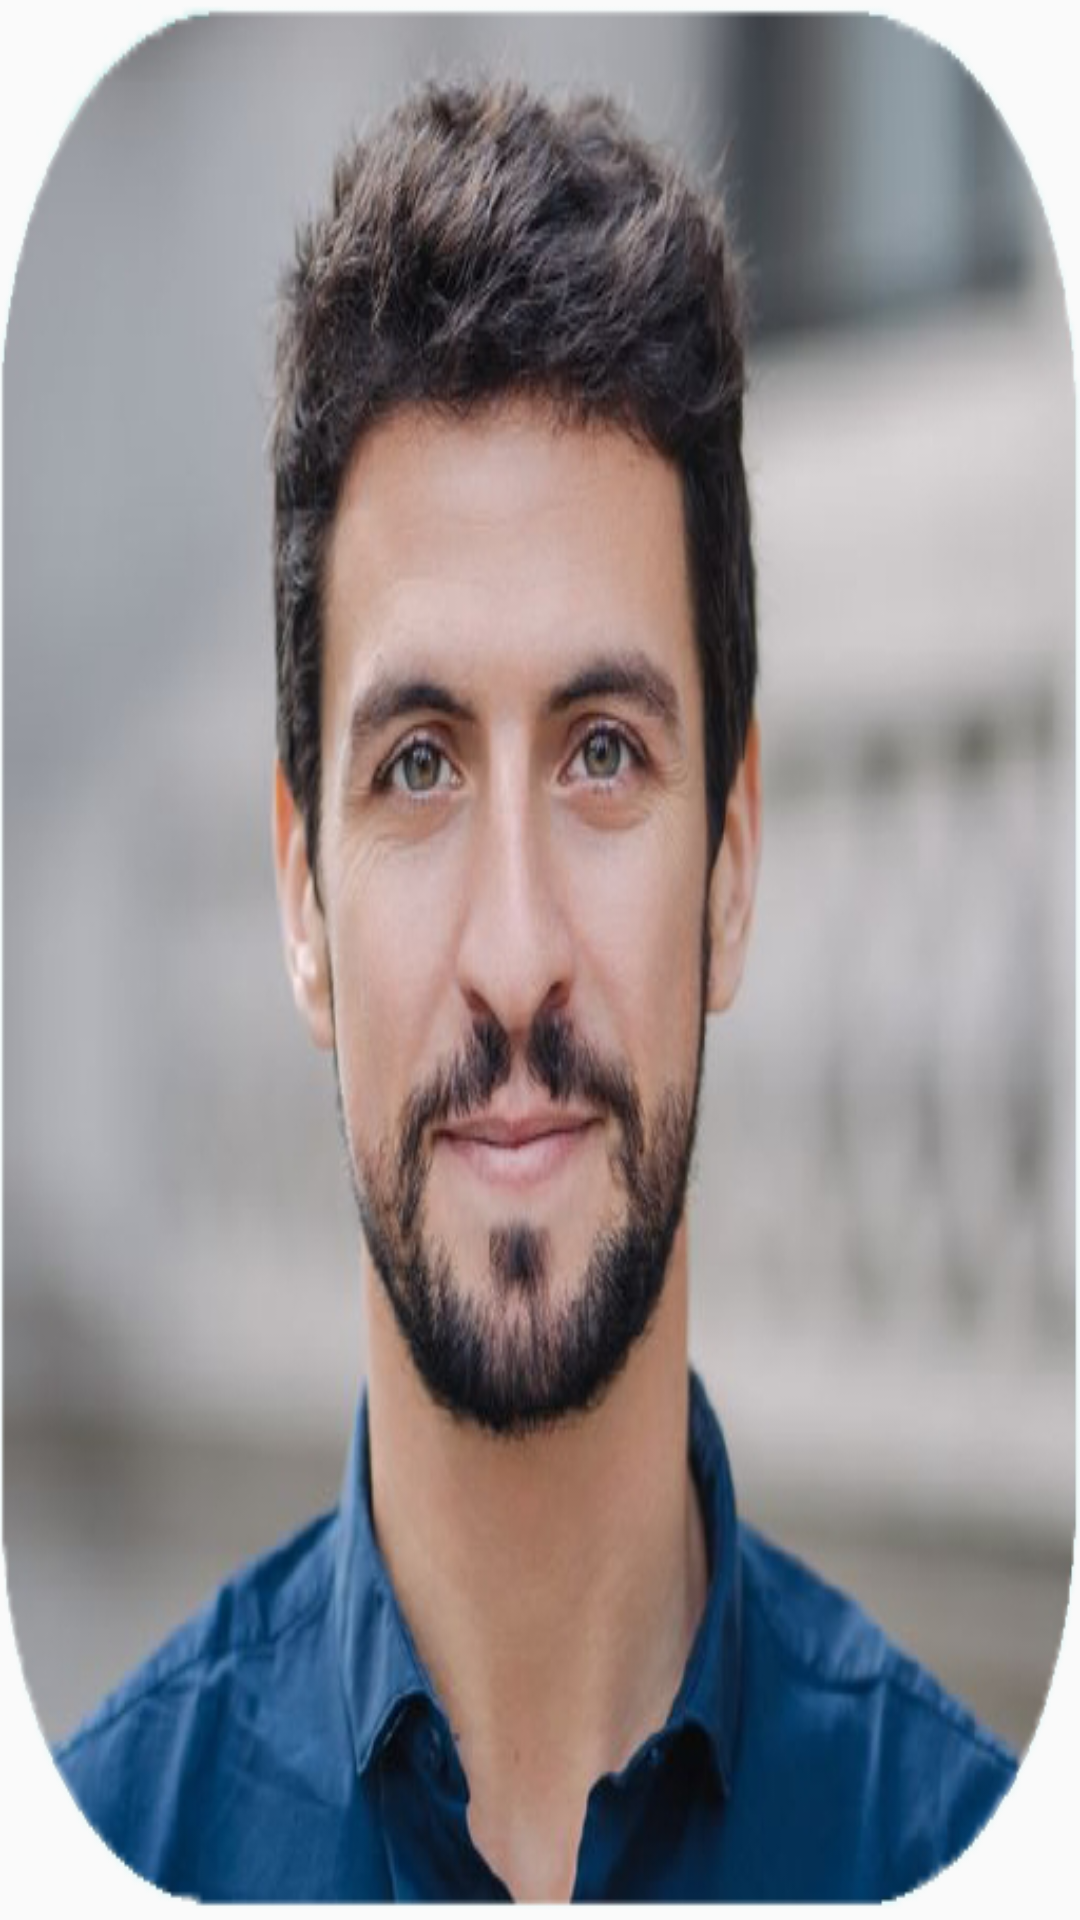

This screen was rendered from an Android layout file. Write that file and the resources it references.
<!-- AndroidManifest.xml: application theme Theme.I210450 -->
<!-- res/layout/post_recycle_small_layout.xml -->
<?xml version="1.0" encoding="utf-8"?>
<RelativeLayout xmlns:android="http://schemas.android.com/apk/res/android"
    android:id="@+id/home_mentor_profile"
    android:clickable="true"
    android:layout_width="180dp"
    android:layout_marginHorizontal="10dp"
    android:layout_marginVertical="5dp"
    android:layout_height="180dp">

    <ImageView
        android:id="@+id/mentor_img"
        android:layout_width="match_parent"
        android:layout_height="match_parent"
        android:src="@drawable/john1"
        android:scaleType="fitXY"/>
</RelativeLayout>
<!-- resources referenced by this layout -->
<resources>
  <!-- drawable john1: png bitmap (drawable, 272724 bytes) -->
  <style name="Theme.I210450" parent="Base.Theme.I210450" />
  <style name="Base.Theme.I210450" parent="Theme.AppCompat.Light.NoActionBar">
          <item name="android:windowTranslucentStatus">true</item>
          
          
      </style>
</resources>
